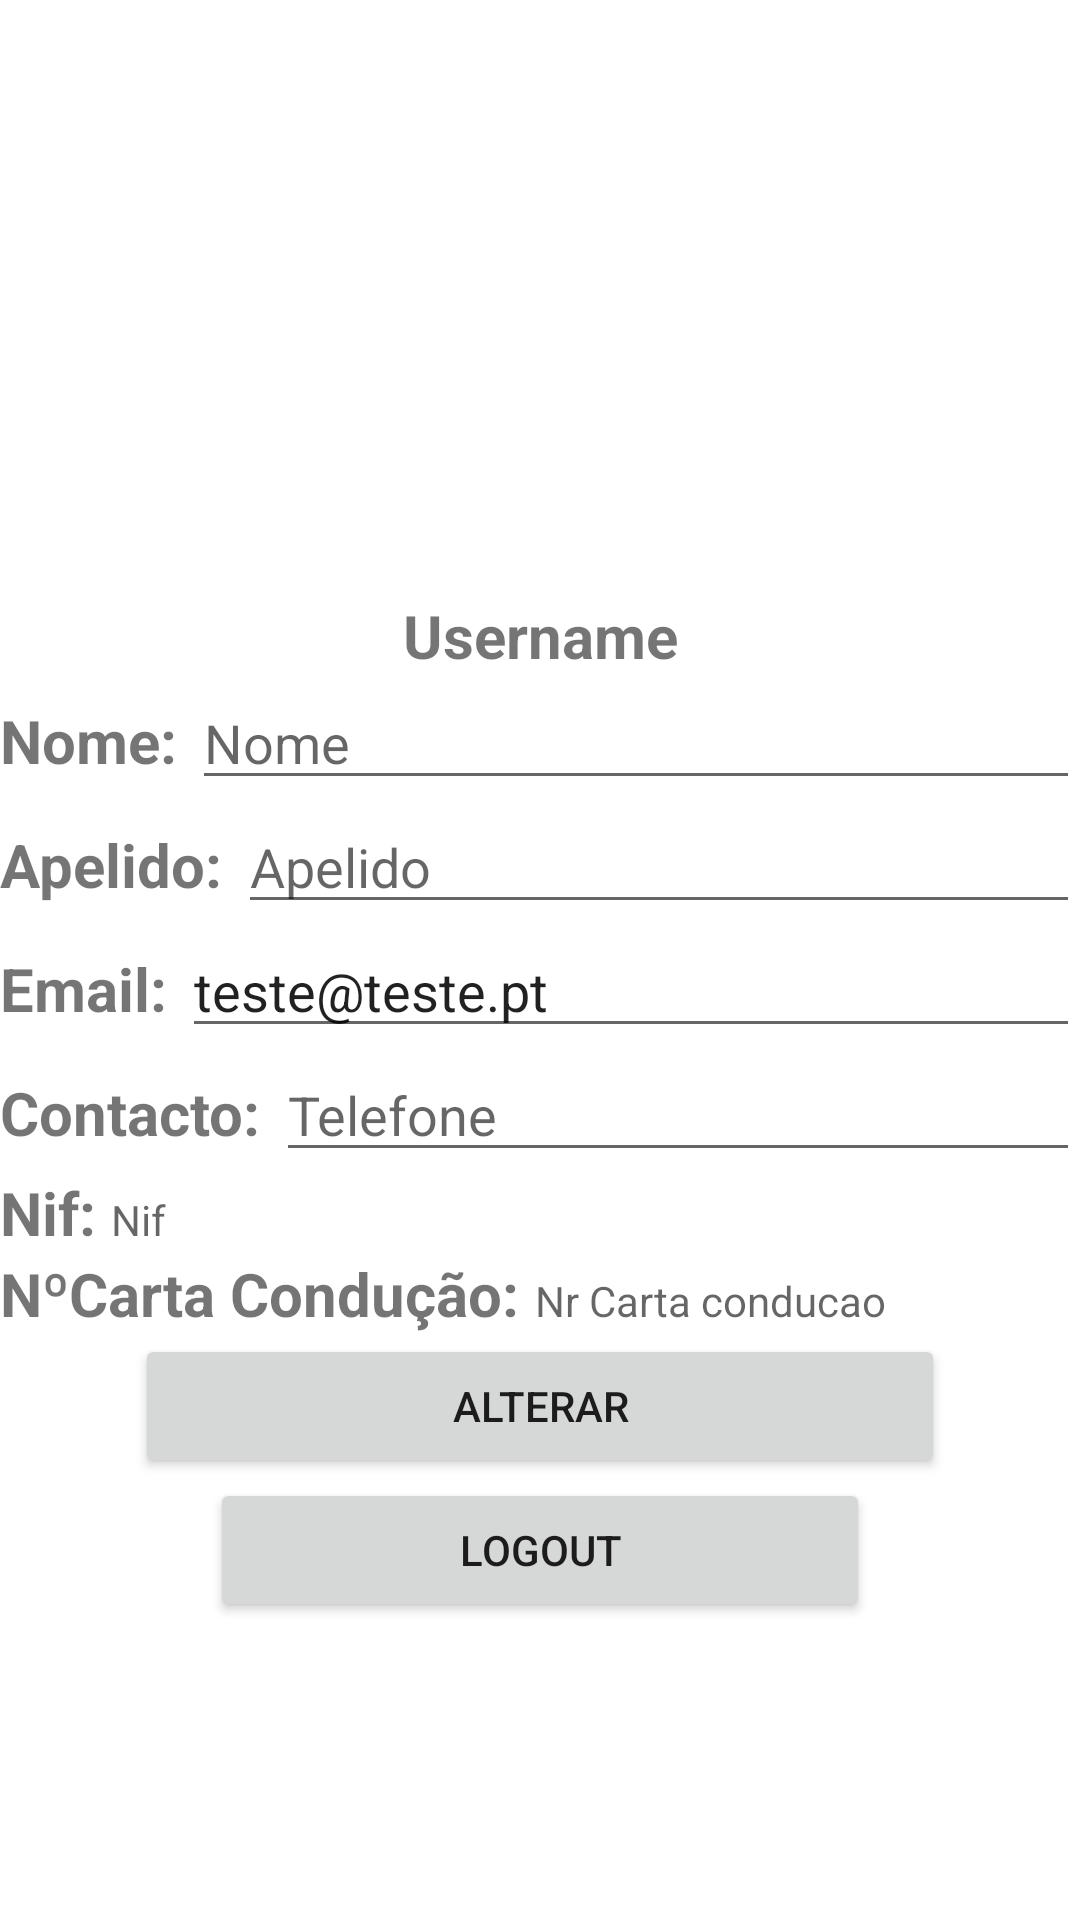

This screen was rendered from an Android layout file. Write that file and the resources it references.
<!-- AndroidManifest.xml: application theme Theme.RentAllMotorBike -->
<!-- res/layout/fragment_utilizador.xml -->
<?xml version="1.0" encoding="utf-8"?>
<androidx.coordinatorlayout.widget.CoordinatorLayout xmlns:android="http://schemas.android.com/apk/res/android"
    xmlns:app="http://schemas.android.com/apk/res-auto"
    xmlns:tools="http://schemas.android.com/tools"
    android:layout_width="match_parent"
    android:layout_height="match_parent"
    android:layout_margin="20dp"
    android:orientation="vertical"
    tools:context=".vistas.UtilizadorFragment">

    <LinearLayout
        android:layout_width="match_parent"
        android:layout_height="match_parent"
        android:orientation="vertical">



        <ImageView
            android:id="@+id/imgCapa"
            android:layout_width="match_parent"
            android:layout_height="0dp"
            android:layout_weight="0.4"
            tools:srcCompat="@drawable/ic_action_conta"  />

        <LinearLayout
            android:layout_width="match_parent"
            android:layout_height="wrap_content"
            android:orientation="horizontal">

            <TextView
                android:id="@+id/etUsername"
                android:layout_width="match_parent"
                android:layout_height="wrap_content"
                android:inputType="textPersonName"
                android:text="Username"
                android:textAlignment="center"
                android:textSize="20dp"
                android:textStyle="bold" />



        </LinearLayout>



        <LinearLayout
            android:layout_width="match_parent"
            android:layout_height="wrap_content"
            android:orientation="horizontal">

            <TextView
                android:id="@+id/textView23"
                android:layout_width="wrap_content"
                android:layout_height="wrap_content"
                android:textStyle="bold"
                android:textSize="20dp"
                android:text="Nome: " />

            <EditText
                android:id="@+id/etNome"
                android:layout_width="match_parent"
                android:layout_height="wrap_content"
                android:ems="10"
                android:hint="Nome"
                android:inputType="textPersonName" />

        </LinearLayout>

        <LinearLayout
            android:layout_width="match_parent"
            android:layout_height="wrap_content"
            android:orientation="horizontal">

            <TextView
                android:id="@+id/textView24"
                android:layout_width="wrap_content"
                android:layout_height="wrap_content"
                android:textStyle="bold"
                android:textSize="20dp"
                android:text="Apelido: " />

            <EditText
                android:id="@+id/etApelido"
                android:layout_width="match_parent"
                android:layout_height="wrap_content"
                android:ems="10"
                android:hint="Apelido"
                android:inputType="textPersonName" />
        </LinearLayout>

        <LinearLayout
            android:layout_width="match_parent"
            android:layout_height="wrap_content"
            android:orientation="horizontal">

            <TextView
                android:id="@+id/textView25"
                android:layout_width="wrap_content"
                android:layout_height="wrap_content"
                android:textStyle="bold"
                android:textSize="20dp"
                android:text="Email: " />

            <EditText
                android:id="@+id/etEmail"
                android:layout_width="match_parent"
                android:layout_height="wrap_content"
                android:ems="10"
                android:hint="@string/txt_email"
                android:inputType="textEmailAddress"
                android:text="teste@teste.pt" />
        </LinearLayout>

        <LinearLayout
            android:layout_width="match_parent"
            android:layout_height="wrap_content"
            android:orientation="horizontal">

            <TextView
                android:id="@+id/textView26"
                android:layout_width="wrap_content"
                android:layout_height="wrap_content"
                android:textStyle="bold"
                android:textSize="20dp"
                android:text="Contacto: " />

            <EditText
                android:id="@+id/etTelefone"
                android:layout_width="match_parent"
                android:layout_height="wrap_content"
                android:ems="10"
                android:hint="Telefone"
                android:inputType="textPersonName" />
        </LinearLayout>

        <LinearLayout
            android:layout_width="match_parent"
            android:layout_height="wrap_content"
            android:orientation="horizontal">

            <TextView
                android:id="@+id/textView27"
                android:layout_width="wrap_content"
                android:layout_height="wrap_content"
                android:textStyle="bold"
                android:textSize="20dp"
                android:text="Nif: " />

            <TextView
                android:id="@+id/etNif"
                android:layout_width="match_parent"
                android:layout_height="wrap_content"
                android:ems="10"
                android:hint="Nif"
                android:inputType="textPersonName" />
        </LinearLayout>

        <LinearLayout
            android:layout_width="match_parent"
            android:layout_height="wrap_content"
            android:orientation="horizontal">

            <TextView
                android:id="@+id/textView28"
                android:layout_width="wrap_content"
                android:layout_height="wrap_content"
                android:textStyle="bold"
                android:textSize="20dp"
                android:text="NºCarta Condução: " />

            <TextView
                android:id="@+id/etNrCarta"
                android:layout_width="match_parent"
                android:layout_height="wrap_content"
                android:ems="10"
                android:hint="Nr Carta conducao"
                android:inputType="textPersonName" />
        </LinearLayout>

        <Button
            android:id="@+id/btnAlterar"
            android:layout_width="270dp"
            android:layout_height="wrap_content"
            android:layout_gravity="center"
            android:onClick="onClickAlterar"
            android:text="Alterar" />

        <Button
            android:id="@+id/LogOut"
            android:layout_width="220dp"
            android:layout_height="wrap_content"
            android:layout_gravity="center_vertical|center_horizontal"
            android:onClick="onClickLogout"
            android:text="Logout" />
        <Space
            android:layout_width="match_parent"
            android:layout_height="wrap_content"
            android:layout_weight="0.2" />

    </LinearLayout>

</androidx.coordinatorlayout.widget.CoordinatorLayout>
<!-- resources referenced by this layout -->
<resources>
  <string name="txt_email">Introduza o email</string>
  <style name="Theme.RentAllMotorBike" parent="Theme.MaterialComponents.DayNight.DarkActionBar">
          
          <item name="colorPrimary">#232323</item>
      </style>
</resources>
